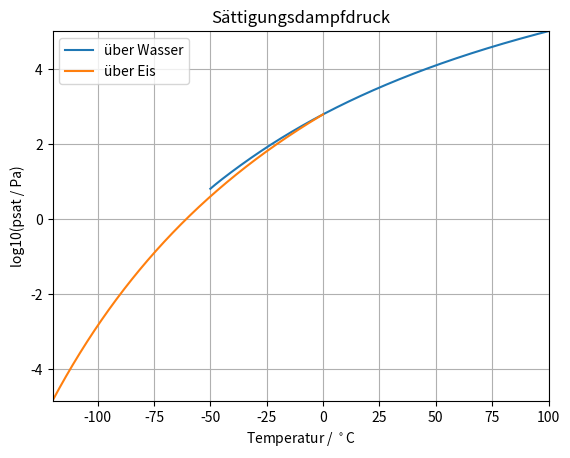

Here is the Python script that generated this plot: (Note: this script raises an exception after producing the figure.)
import numpy as np
import matplotlib.pyplot as plt
import math

t_0 = 273.15

def saturation_pressure_ice_huang(temp_c):
	
	result = math.exp(43.494 - 6545.8/(temp_c + 278.0))/(temp_c + 868.0)**2
	
	return result

def saturation_pressure_ice_murphy(temp_k):
	
	result = math.exp(9.550426 - 5723.265/temp_k + 3.53068*math.log(temp_k) - 0.00728332*temp_k)
	
	return result

def saturation_pressure_ice(temp_c):
	
	if temp_c >= -80.0:
		result = saturation_pressure_ice_huang(temp_c)
	elif temp_c >= -100.0:
		huang_weight = (temp_c + 100.0)/20.0
		result = huang_weight*saturation_pressure_ice_huang(temp_c) + (1.0 - huang_weight)*saturation_pressure_ice_murphy(temp_c + 273.15)
	else:
		result = saturation_pressure_ice_murphy(temp_c + 273.15)
	
	return result

def sat_pressure_water(temp_c):
	
	# This function returns the saturation pressure in Pa over liquid water as a function of the temperature in °C.
	
	if (temp_c>0.0):
		result = math.exp(34.494 - 4924.99/(temp_c + 237.1))/(temp_c + 105.0)**1.57
	else:
		# Clipping values that are too extreme for this approximation.
		if (temp_c<-50.0):
			temp_c = -50.0
		result = 100.0*(6.107799961 + 4.436518521e-1*temp_c + 1.428945805e-2*temp_c**2 \
		+ 2.650648471e-4*temp_c**3 + 3.031240396e-6*temp_c**4 + 2.034080948e-8*temp_c**5 \
		+ 6.136820929e-11*temp_c**6)
	
	return result

def dsat_pressure_water_dT(temperature):

	# This function computes the derivative of the function saturation_pressure_over_water.
	
	# calculating the temperature in degrees Celsius
	temp_c = temperature - t_0

	# these are the limits of this approximation
	if (temp_c>100.0):
		dsat_pressure_water_dT = 0.0
	elif (temp_c<0.0):
		dsat_pressure_water_dT = 0.0
	else:
		dsat_pressure_water_dT = sat_pressure_water(temperature-t_0)*(4924.99/(temp_c + 237.1)**2 - 1.57/(temp_c + 105.0))

	return dsat_pressure_water_dT

temp_c_water_vector = np.linspace(-50, 100, 10000)
sat_pressure_water_vector = np.zeros([len(temp_c_water_vector)])

for ji in range(len(temp_c_water_vector)):
	sat_pressure_water_vector[ji] = math.log10(sat_pressure_water(temp_c_water_vector[ji]))

temp_c_ice_vector = np.linspace(-120, 0, 10000)
sat_pressure_ice_vector = np.zeros([len(temp_c_ice_vector)])

for ji in range(len(temp_c_ice_vector)):
	sat_pressure_ice_vector[ji] = math.log10(saturation_pressure_ice(temp_c_ice_vector[ji]))

fig = plt.figure()
plt.title("Sättigungsdampfdruck")
plt.plot(temp_c_water_vector, sat_pressure_water_vector)
plt.plot(temp_c_ice_vector, sat_pressure_ice_vector)
plt.xlim([min(temp_c_ice_vector), max(temp_c_water_vector)])
plt.ylim([min(sat_pressure_ice_vector), max(sat_pressure_water_vector)])
plt.legend(["über Wasser", "über Eis"])
plt.xlabel(r"Temperatur / $^\circ$C")
plt.ylabel("log10(psat / Pa)")
plt.grid()
fig.savefig("figs/sat_pressure.png", dpi = 500)

dsat_pressure_water_vector_dT_ana = np.zeros([len(temp_c_water_vector)])
dsat_pressure_water_vector_dT_num = np.zeros([len(temp_c_water_vector)])

for ji in range(len(dsat_pressure_water_vector_dT_ana)):
	temp_c = temp_c_water_vector[ji]
	dsat_pressure_water_vector_dT_ana[ji] = dsat_pressure_water_dT(temp_c + t_0)
	dsat_pressure_water_vector_dT_num[ji] = sat_pressure_water(temp_c+0.5) - sat_pressure_water(temp_c-0.5)

fig = plt.figure()
plt.title("Ableitung Sättigungsdampfdruck")
plt.plot(temp_c_water_vector, dsat_pressure_water_vector_dT_ana)
plt.plot(temp_c_water_vector, dsat_pressure_water_vector_dT_num)
plt.xlim([0*min(temp_c_water_vector), max(temp_c_water_vector)])
plt.ylim([min(dsat_pressure_water_vector_dT_ana), max(dsat_pressure_water_vector_dT_ana)])
plt.legend(["über Wasser, analytisch", "über Wasser, numerisch"])
plt.xlabel(r"Temperatur / $^\circ$C")
plt.ylabel("dp/dT / Pa")
plt.grid()
fig.savefig("figs/dsat_pressure_dT.png", dpi = 500)







